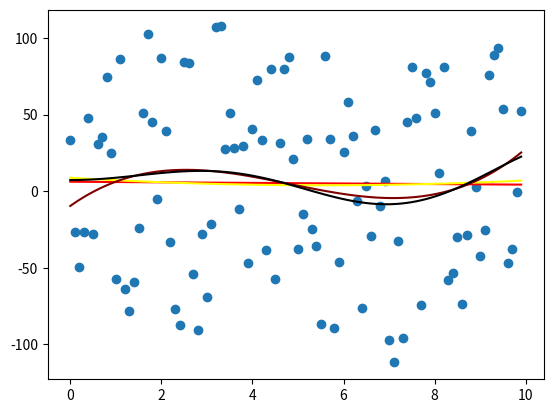

The matplotlib source for this figure:
import scipy.optimize as opt
import scipy.stats as stats
import numpy as np
import matplotlib.pyplot as plt

x = np.arange(0, 10, 0.1)
factor = 100
noise = (np.random.rand(len(x)) - 0.5) * 2 * factor
def f(x):
    return 2.5 * x * np.sin(0.7 * x) + 2 + noise

def poly2(x, a, b, c):
    return a * x ** 2 + b * x + c

def poly3(x, a, b, c, d):
    return a * x ** 3 + b * x ** 2 + c * x + d

def xsinx(x, a, b, c):
    return a * x * np.sin(b * x) + c

y = f(x)

slope, intercept, rvalue, pvalue, stderr = stats.linregress(x, y)

weight, conv = opt.curve_fit(poly2, x, y)
print(weight)
print(conv)

weight3, conv3 = opt.curve_fit(poly3, x, y)
print(weight3)
print(conv3)

weight_sin, conv_sin = opt.curve_fit(xsinx, x, y)
print(weight_sin)
print(conv_sin)

plt.plot(x, slope * x + intercept, color="red")
plt.plot(x, poly2(x, weight[0], weight[1], weight[2]), color="yellow")
plt.plot(x, poly3(x, weight3[0], weight3[1], weight3[2], weight3[3]), color="maroon")
plt.plot(x, xsinx(x, weight_sin[0], weight_sin[1], weight_sin[2]), color="black")
plt.scatter(x, y)
plt.show()
